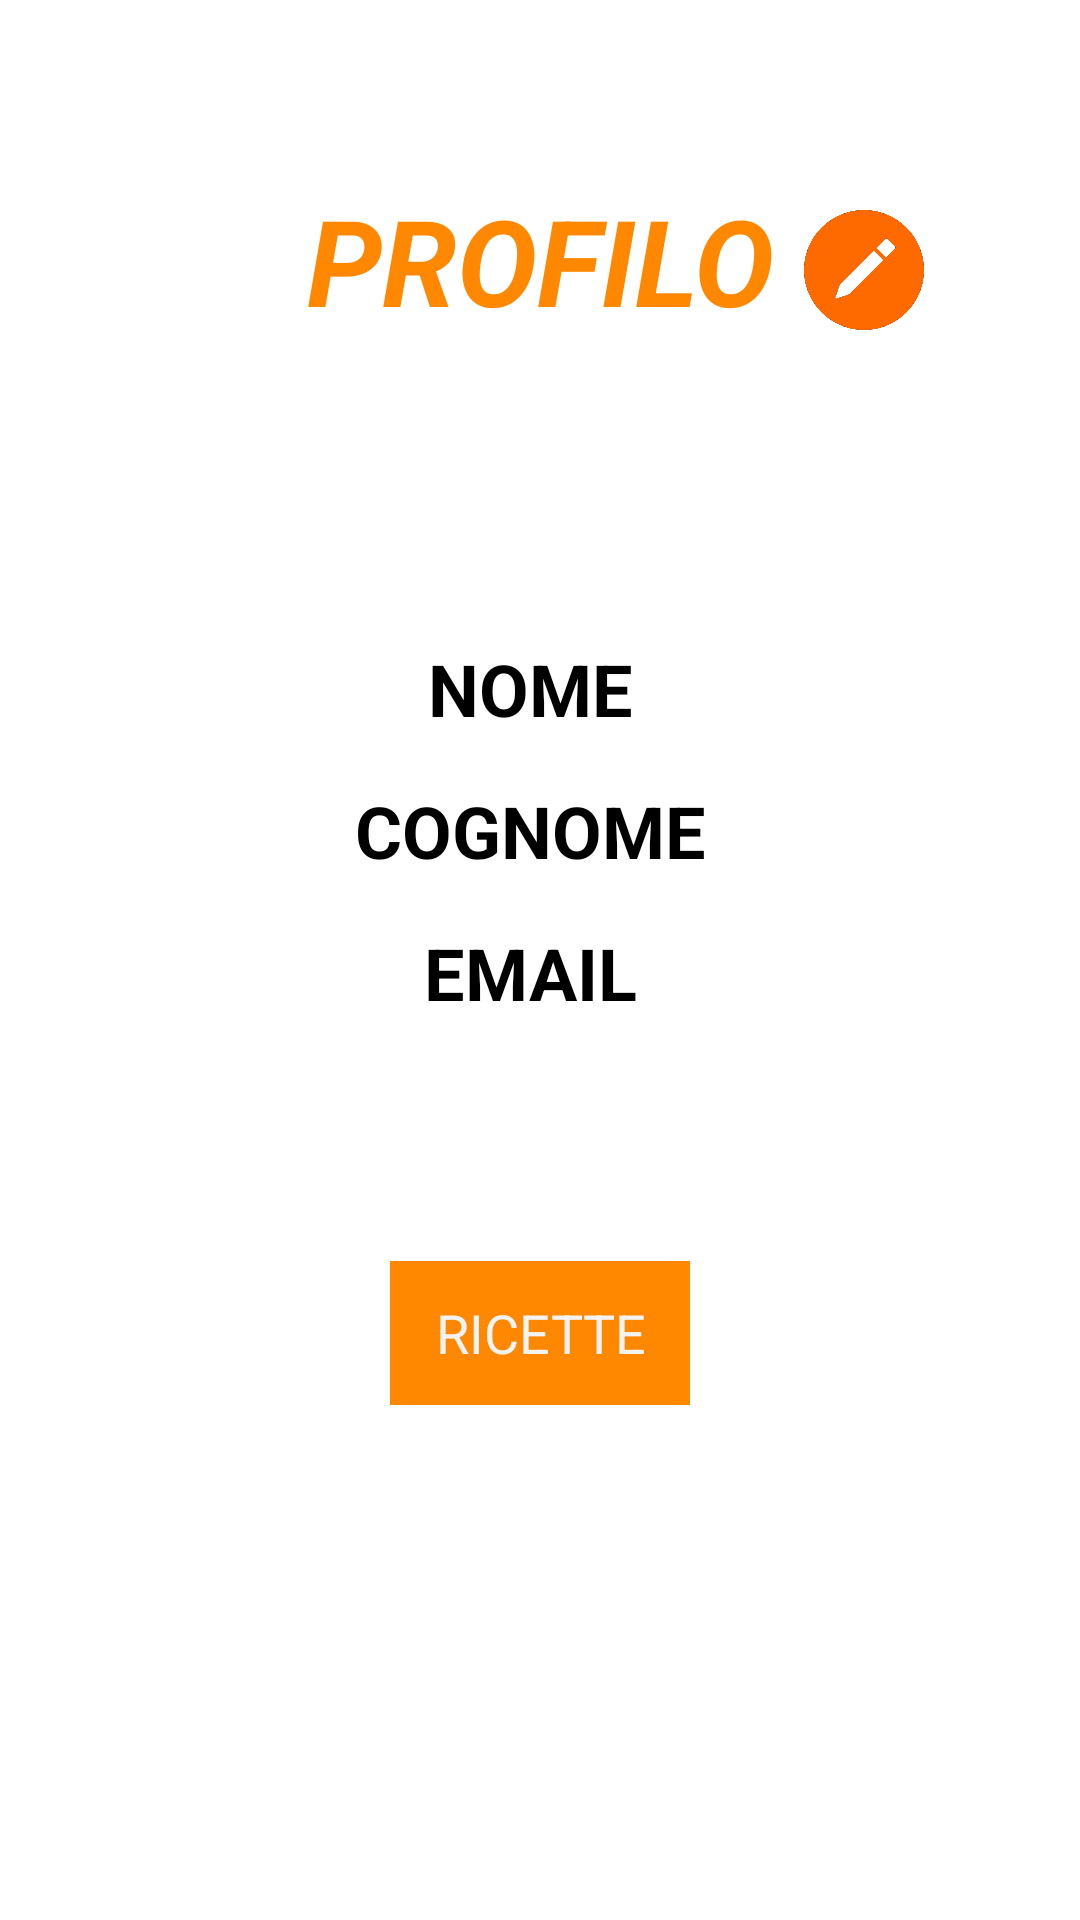

Android layout source for this screen:
<!-- AndroidManifest.xml: application theme AppTheme.NoActionBar -->
<!-- res/layout/activity_profilo_chef.xml -->
<?xml version="1.0" encoding="utf-8"?>
<LinearLayout     xmlns:app="http://schemas.android.com/apk/res-auto"
    android:orientation="vertical"
    xmlns:tools="http://schemas.android.com/tools"
    android:layout_width="match_parent"
    android:layout_height="match_parent"
    xmlns:android="http://schemas.android.com/apk/res/android"
    tools:context=".Profilo_chef">

    <FrameLayout
        android:id="@+id/frame_menu"
        android:layout_width="match_parent"
        android:layout_height="wrap_content">
    </FrameLayout>

<ScrollView
    android:layout_width="match_parent"
    android:layout_height="match_parent"
    android:background="@drawable/layer1"
    android:fitsSystemWindows="true"
    tools:context=".Profilo_chef">

    <RelativeLayout
        android:layout_width="match_parent"
        android:layout_height="wrap_content">

        <Button
            android:id="@+id/edit"
            style="@android:style/Widget.Holo.Button"
            android:layout_width="40sp"
            android:layout_height="40sp"
            android:layout_marginLeft="10dp"
            android:layout_marginTop="70dp"
            android:layout_toRightOf="@id/titolo"
            android:background="@drawable/ic_edit_orange"
            android:gravity="center" />

        <TextView
            android:id="@+id/titolo"
            android:layout_width="wrap_content"
            android:layout_height="wrap_content"
            android:layout_marginTop="60dp"
            android:layout_centerHorizontal="true"
            android:gravity="center"
            android:text="PROFILO"
            android:textColor="@android:color/holo_orange_dark"
            android:textSize="40sp"
            android:textStyle="bold|italic" />

        <TextView
            android:id="@+id/nome"
            android:layout_width="wrap_content"
            android:layout_height="wrap_content"
            android:layout_centerHorizontal="true"
            android:layout_below="@id/titolo"
            android:layout_marginTop="100dp"
            android:textSize="24sp"
            android:textStyle="bold"
            android:gravity="center"
            android:hint="NOME "
            android:textColorHint="@android:color/background_dark" />

        <TextView
            android:id="@+id/cognome"
            android:layout_width="wrap_content"
            android:layout_height="wrap_content"
            android:layout_centerHorizontal="true"
            android:layout_below="@id/nome"
            android:layout_marginTop="15dp"
            android:textSize="24sp"
            android:textStyle="bold"
            android:gravity="center"
            android:hint="COGNOME "
            android:textColorHint="@android:color/background_dark" />

        <TextView
            android:id="@+id/indirizzo"
            android:layout_width="wrap_content"
            android:layout_height="wrap_content"
            android:layout_centerHorizontal="true"
            android:layout_below="@id/cognome"
            android:layout_marginTop="15dp"
            android:textSize="24sp"
            android:textStyle="bold"
            android:gravity="center"
            android:hint="EMAIL "
            android:textColorHint="@android:color/background_dark" />

        <Button
            android:id="@+id/ricette"
            style="@android:style/Widget.Holo.Button"
            android:layout_width="100dp"
            android:layout_height="wrap_content"
            android:layout_below="@+id/indirizzo"
            android:layout_marginTop="80dp"
            android:layout_marginBottom="30dp"
            android:gravity="center"
            android:layout_centerHorizontal="true"
            android:background="@android:color/holo_orange_dark"
            android:text="RICETTE" />


    </RelativeLayout>
    </ScrollView>

</LinearLayout>
<!-- resources referenced by this layout -->
<resources>
  <!-- drawable ic_edit_orange: png bitmap (drawable, 19161 bytes) -->
  <style name="AppTheme.NoActionBar">
          <item name="android:windowNoTitle">true</item>
          <item name="android:windowActionBar">false</item>
      </style>
</resources>
